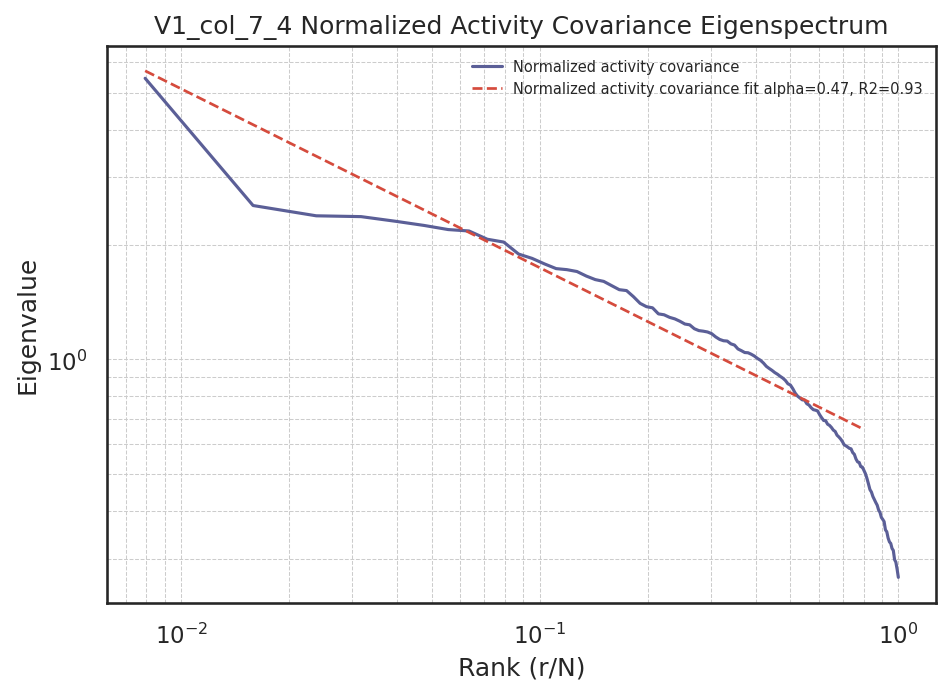

The file beside this chart, header and first rows:
rank, rank_normalized, eigenvalue
1, 0.007937, 5.453
2, 0.01587, 2.531
3, 0.02381, 2.379
4, 0.03175, 2.367
5, 0.03968, 2.301
6, 0.04762, 2.244
7, 0.05556, 2.189
8, 0.06349, 2.171
9, 0.07143, 2.065
10, 0.07937, 2.03
11, 0.0873, 1.889
12, 0.09524, 1.84
13, 0.1032, 1.779
14, 0.1111, 1.73
15, 0.119, 1.719
16, 0.127, 1.7
17, 0.1349, 1.653
18, 0.1429, 1.619
19, 0.1508, 1.601
20, 0.1587, 1.561
21, 0.1667, 1.523
22, 0.1746, 1.515
23, 0.1825, 1.46
24, 0.1905, 1.403
25, 0.1984, 1.375
26, 0.2063, 1.365
27, 0.2143, 1.316
28, 0.2222, 1.309
29, 0.2302, 1.289
30, 0.2381, 1.277
31, 0.246, 1.259
32, 0.254, 1.238
33, 0.2619, 1.232
34, 0.2698, 1.204
35, 0.2778, 1.19
36, 0.2857, 1.186
37, 0.2937, 1.18
38, 0.3016, 1.168
39, 0.3095, 1.145
40, 0.3175, 1.128
41, 0.3254, 1.119
42, 0.3333, 1.117
43, 0.3413, 1.099
44, 0.3492, 1.091
45, 0.3571, 1.065
46, 0.3651, 1.054
47, 0.373, 1.043
48, 0.381, 1.041
49, 0.3889, 1.032
50, 0.3968, 1.021
51, 0.4048, 1.006
52, 0.4127, 0.9949
53, 0.4206, 0.9785
54, 0.4286, 0.959
55, 0.4365, 0.9469
56, 0.4444, 0.9361
57, 0.4524, 0.9238
58, 0.4603, 0.9145
59, 0.4683, 0.9033
60, 0.4762, 0.8937
... 66 more rows
